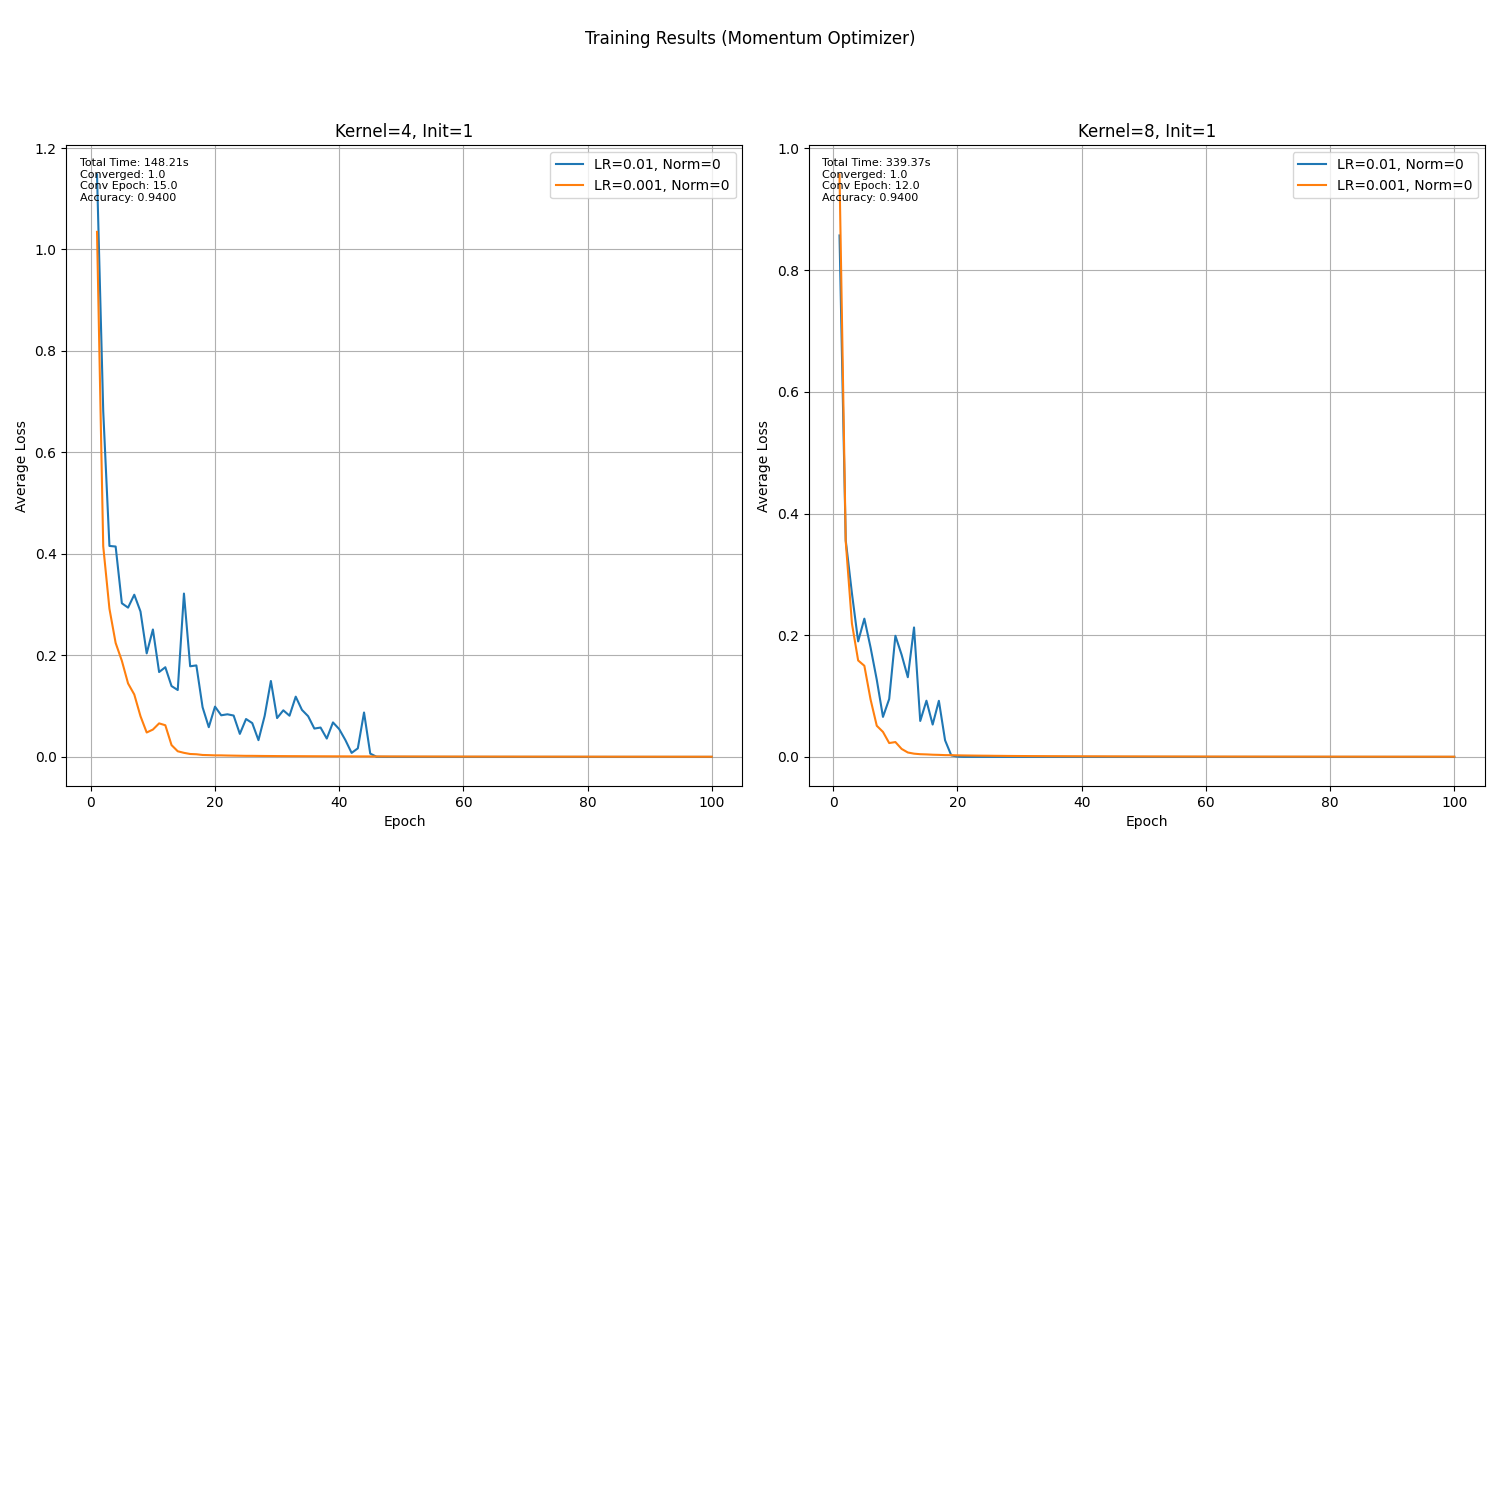

Values plotted in this chart, from the file beside it:
norm_type, learning_rate, kernel_num, init_type, epoch, avg_loss, epoch_time, total_time, converged, convergence_epoch, accuracy
0, 0.01, 4, 1, 1, 1.148, 1.276, 125.6, 1, 42, 0.87
0, 0.01, 4, 1, 2, 0.6816, 1.225, 125.6, 1, 42, 0.87
0, 0.01, 4, 1, 3, 0.4158, 1.181, 125.6, 1, 42, 0.87
0, 0.01, 4, 1, 4, 0.4146, 1.214, 125.6, 1, 42, 0.87
0, 0.01, 4, 1, 5, 0.3028, 1.21, 125.6, 1, 42, 0.87
0, 0.01, 4, 1, 6, 0.2942, 1.176, 125.6, 1, 42, 0.87
0, 0.01, 4, 1, 7, 0.3197, 1.154, 125.6, 1, 42, 0.87
0, 0.01, 4, 1, 8, 0.2866, 1.165, 125.6, 1, 42, 0.87
0, 0.01, 4, 1, 9, 0.204, 1.15, 125.6, 1, 42, 0.87
0, 0.01, 4, 1, 10, 0.2512, 1.21, 125.6, 1, 42, 0.87
0, 0.01, 4, 1, 11, 0.1673, 1.212, 125.6, 1, 42, 0.87
0, 0.01, 4, 1, 12, 0.1768, 1.164, 125.6, 1, 42, 0.87
0, 0.01, 4, 1, 13, 0.1396, 1.21, 125.6, 1, 42, 0.87
0, 0.01, 4, 1, 14, 0.1318, 1.155, 125.6, 1, 42, 0.87
0, 0.01, 4, 1, 15, 0.3219, 1.155, 125.6, 1, 42, 0.87
0, 0.01, 4, 1, 16, 0.1786, 1.182, 125.6, 1, 42, 0.87
0, 0.01, 4, 1, 17, 0.1803, 1.144, 125.6, 1, 42, 0.87
0, 0.01, 4, 1, 18, 0.09795, 1.237, 125.6, 1, 42, 0.87
0, 0.01, 4, 1, 19, 0.05859, 1.154, 125.6, 1, 42, 0.87
0, 0.01, 4, 1, 20, 0.0991, 1.169, 125.6, 1, 42, 0.87
0, 0.01, 4, 1, 21, 0.08203, 1.185, 125.6, 1, 42, 0.87
0, 0.01, 4, 1, 22, 0.084, 1.176, 125.6, 1, 42, 0.87
0, 0.01, 4, 1, 23, 0.08154, 1.166, 125.6, 1, 42, 0.87
0, 0.01, 4, 1, 24, 0.04538, 1.32, 125.6, 1, 42, 0.87
0, 0.01, 4, 1, 25, 0.0747, 1.19, 125.6, 1, 42, 0.87
0, 0.01, 4, 1, 26, 0.06665, 1.381, 125.6, 1, 42, 0.87
0, 0.01, 4, 1, 27, 0.03303, 1.238, 125.6, 1, 42, 0.87
0, 0.01, 4, 1, 28, 0.08094, 1.2, 125.6, 1, 42, 0.87
0, 0.01, 4, 1, 29, 0.1497, 1.175, 125.6, 1, 42, 0.87
0, 0.01, 4, 1, 30, 0.07655, 1.226, 125.6, 1, 42, 0.87
0, 0.01, 4, 1, 31, 0.09184, 1.322, 125.6, 1, 42, 0.87
0, 0.01, 4, 1, 32, 0.08121, 1.326, 125.6, 1, 42, 0.87
0, 0.01, 4, 1, 33, 0.1188, 1.479, 125.6, 1, 42, 0.87
0, 0.01, 4, 1, 34, 0.09271, 1.488, 125.6, 1, 42, 0.87
0, 0.01, 4, 1, 35, 0.08023, 1.714, 125.6, 1, 42, 0.87
0, 0.01, 4, 1, 36, 0.05588, 1.26, 125.6, 1, 42, 0.87
0, 0.01, 4, 1, 37, 0.05787, 1.32, 125.6, 1, 42, 0.87
0, 0.01, 4, 1, 38, 0.03616, 1.32, 125.6, 1, 42, 0.87
0, 0.01, 4, 1, 39, 0.06799, 1.281, 125.6, 1, 42, 0.87
0, 0.01, 4, 1, 40, 0.0548, 1.295, 125.6, 1, 42, 0.87
0, 0.01, 4, 1, 41, 0.03318, 1.553, 125.6, 1, 42, 0.87
0, 0.01, 4, 1, 42, 0.007892, 1.324, 125.6, 1, 42, 0.87
0, 0.01, 4, 1, 43, 0.01688, 1.307, 125.6, 1, 42, 0.87
0, 0.01, 4, 1, 44, 0.08751, 1.356, 125.6, 1, 42, 0.87
0, 0.01, 4, 1, 45, 0.006540, 1.298, 125.6, 1, 42, 0.87
0, 0.01, 4, 1, 46, 0.000375, 1.366, 125.6, 1, 42, 0.87
0, 0.01, 4, 1, 47, 0.000179, 1.351, 125.6, 1, 42, 0.87
0, 0.01, 4, 1, 48, 0.000139, 1.48, 125.6, 1, 42, 0.87
0, 0.01, 4, 1, 49, 0.000117, 1.397, 125.6, 1, 42, 0.87
0, 0.01, 4, 1, 50, 0.000103, 1.377, 125.6, 1, 42, 0.87
0, 0.01, 4, 1, 51, 0.000092, 1.314, 125.6, 1, 42, 0.87
0, 0.01, 4, 1, 52, 0.000084, 1.309, 125.6, 1, 42, 0.87
0, 0.01, 4, 1, 53, 0.000078, 1.398, 125.6, 1, 42, 0.87
0, 0.01, 4, 1, 54, 0.000072, 1.447, 125.6, 1, 42, 0.87
0, 0.01, 4, 1, 55, 0.000068, 1.338, 125.6, 1, 42, 0.87
0, 0.01, 4, 1, 56, 0.000064, 1.328, 125.6, 1, 42, 0.87
0, 0.01, 4, 1, 57, 0.000061, 1.326, 125.6, 1, 42, 0.87
0, 0.01, 4, 1, 58, 0.000058, 1.309, 125.6, 1, 42, 0.87
0, 0.01, 4, 1, 59, 0.000055, 1.453, 125.6, 1, 42, 0.87
0, 0.01, 4, 1, 60, 0.000053, 1.228, 125.6, 1, 42, 0.87
... 340 more rows
